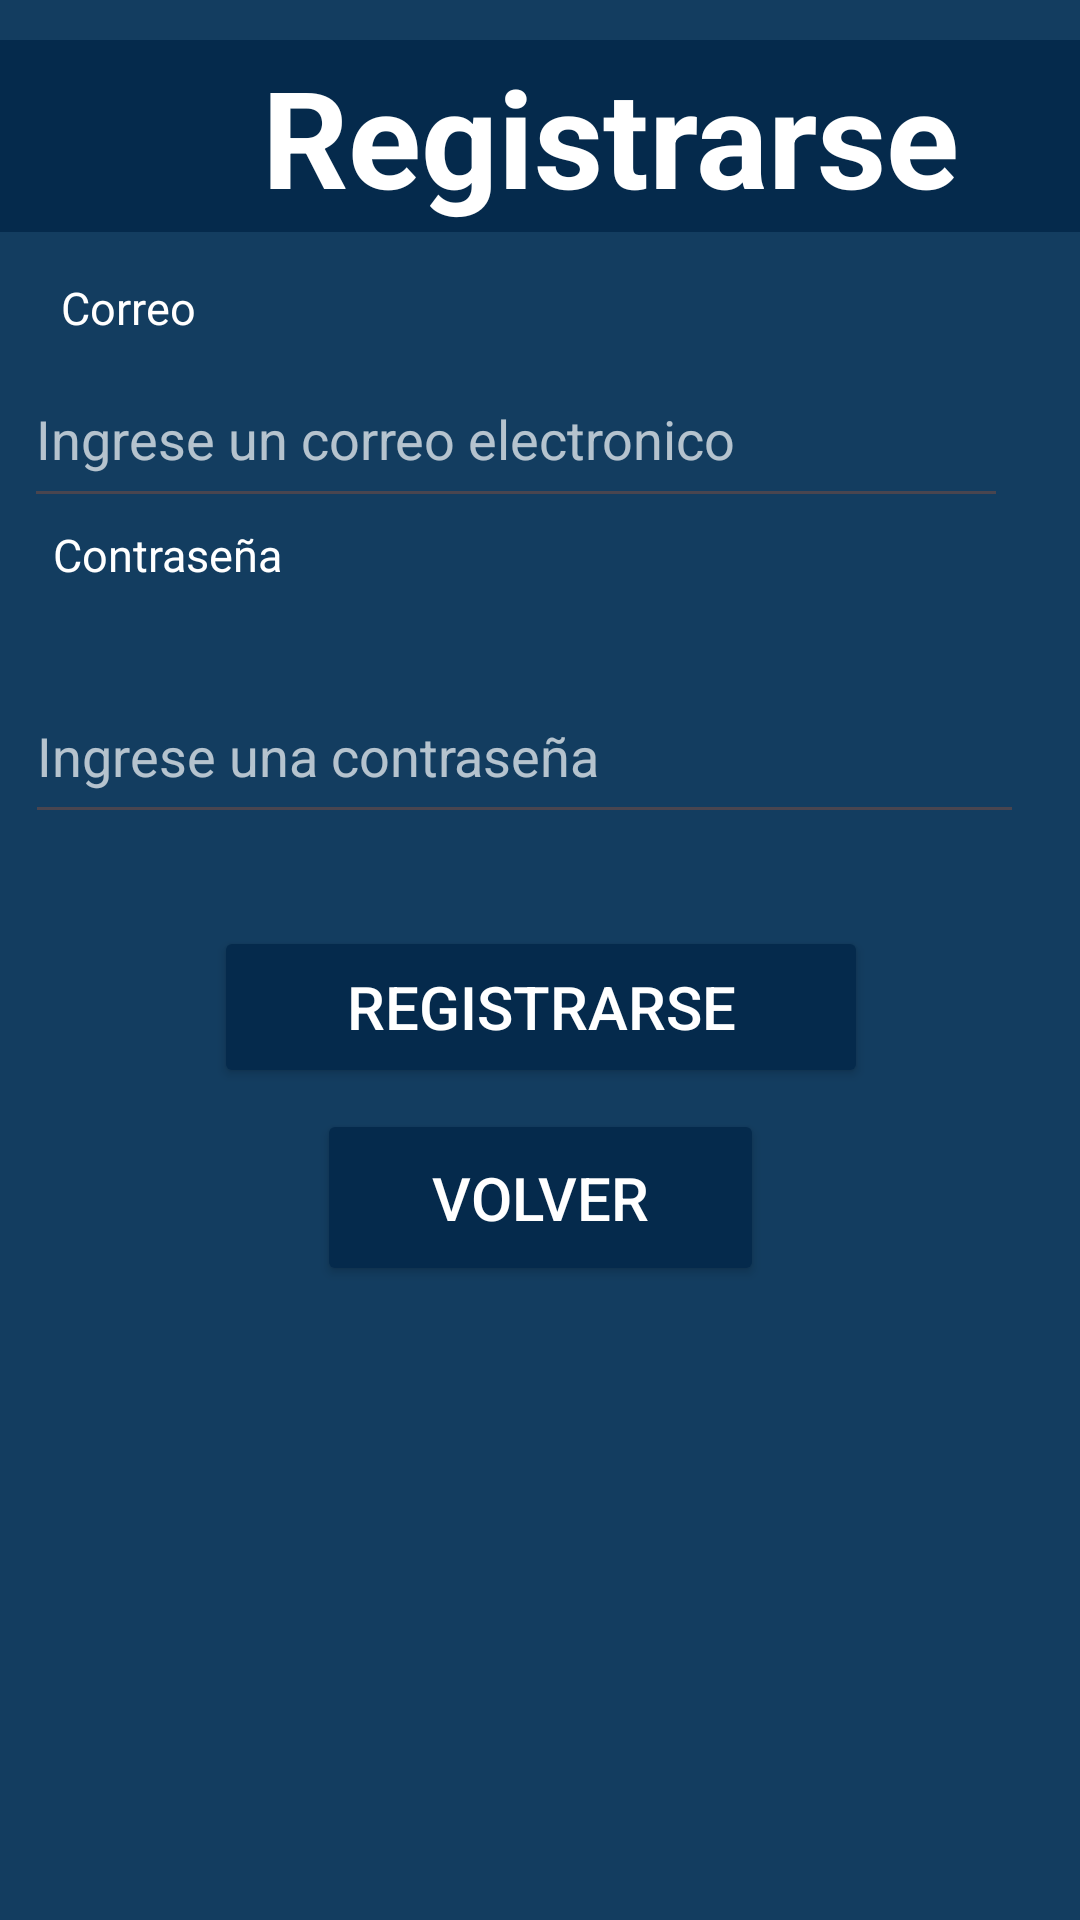

Write the Android layout XML for this screen, with the resource values it uses.
<!-- AndroidManifest.xml: application theme Theme.TadeoNow -->
<!-- res/layout/activity_registrarse.xml -->
<?xml version="1.0" encoding="utf-8"?>
<androidx.constraintlayout.widget.ConstraintLayout xmlns:android="http://schemas.android.com/apk/res/android"
    xmlns:app="http://schemas.android.com/apk/res-auto"
    xmlns:tools="http://schemas.android.com/tools"
    android:layout_width="match_parent"
    android:layout_height="match_parent"
    android:background="#133D60"
    tools:context=".Registrarse">

    <EditText
        android:id="@+id/contraseña_usuario"
        android:layout_width="333dp"
        android:layout_height="55dp"
        android:ems="10"
        android:hint="Ingrese una contraseña"
        android:inputType="textPassword"
        android:textColorHint="#B0FFFFFF"
        app:layout_constraintBottom_toBottomOf="parent"
        app:layout_constraintEnd_toEndOf="parent"
        app:layout_constraintHorizontal_bias="0.307"
        app:layout_constraintStart_toStartOf="parent"
        app:layout_constraintTop_toTopOf="parent"
        app:layout_constraintVertical_bias="0.381" />

    <EditText
        android:id="@+id/email_registrarse"
        android:layout_width="328dp"
        android:layout_height="56dp"
        android:ems="10"
        android:hint="Ingrese un correo electronico"
        android:inputType="textEmailAddress"
        android:textColorHint="#B0FFFFFF"
        app:layout_constraintBottom_toBottomOf="parent"
        app:layout_constraintEnd_toEndOf="parent"
        app:layout_constraintHorizontal_bias="0.253"
        app:layout_constraintStart_toStartOf="parent"
        app:layout_constraintTop_toTopOf="parent"
        app:layout_constraintVertical_bias="0.2" />

    <Button
        android:id="@+id/Bt_volver"
        android:layout_width="149dp"
        android:layout_height="59dp"
        android:backgroundTint="#052A4C"
        android:text="VOLVER"
        android:textColor="#FFFFFF"
        android:textSize="20sp"
        app:cornerRadius="11dp"
        app:layout_constraintBottom_toBottomOf="parent"
        app:layout_constraintEnd_toEndOf="parent"
        app:layout_constraintStart_toStartOf="parent"
        app:layout_constraintTop_toTopOf="parent"
        app:layout_constraintVertical_bias="0.636" />

    <Button
        android:id="@+id/bt_registrarse"
        android:layout_width="218dp"
        android:layout_height="54dp"
        android:backgroundTint="#052A4C"
        android:text="REGISTRARSE"
        android:textColor="#FFFFFF"
        android:textSize="20sp"
        app:cornerRadius="11dp"
        app:layout_constraintBottom_toBottomOf="parent"
        app:layout_constraintEnd_toEndOf="parent"
        app:layout_constraintHorizontal_bias="0.502"
        app:layout_constraintStart_toStartOf="parent"
        app:layout_constraintTop_toTopOf="parent"
        app:layout_constraintVertical_bias="0.527" />

    <TextView
        android:id="@+id/usuario_contraseña"
        android:layout_width="wrap_content"
        android:layout_height="wrap_content"
        android:text="Contraseña"
        android:textColor="#FFFFFF"
        android:textSize="15sp"
        app:layout_constraintBottom_toBottomOf="parent"
        app:layout_constraintEnd_toEndOf="parent"
        app:layout_constraintHorizontal_bias="0.062"
        app:layout_constraintStart_toStartOf="parent"
        app:layout_constraintTop_toTopOf="parent"
        app:layout_constraintVertical_bias="0.282" />

    <TextView
        android:id="@+id/usuario_correo"
        android:layout_width="wrap_content"
        android:layout_height="wrap_content"
        android:text="Correo"
        android:textColor="#FFFFFF"
        android:textSize="15sp"
        app:layout_constraintBottom_toBottomOf="parent"
        app:layout_constraintEnd_toEndOf="parent"
        app:layout_constraintHorizontal_bias="0.065"
        app:layout_constraintStart_toStartOf="parent"
        app:layout_constraintTop_toTopOf="parent"
        app:layout_constraintVertical_bias="0.149" />

    <TextView
        android:id="@+id/titulo_registrarse"
        android:layout_width="407dp"
        android:layout_height="64dp"
        android:background="#052A4C"
        android:gravity="center"
        android:text="Registrarse"
        android:textColor="#FFFFFF"
        android:textSize="45sp"
        android:textStyle="bold"
        app:layout_constraintBottom_toBottomOf="parent"
        app:layout_constraintStart_toStartOf="parent"
        app:layout_constraintTop_toTopOf="parent"
        app:layout_constraintVertical_bias="0.023" />

</androidx.constraintlayout.widget.ConstraintLayout>
<!-- resources referenced by this layout -->
<resources>
  <style name="Theme.TadeoNow" parent="Base.Theme.TadeoNow" />
  <style name="Base.Theme.TadeoNow" parent="Theme.Material3.DayNight.NoActionBar">
          
          
          <item name="colorPrimary">#133D60</item>
          <item name="colorPrimaryDark">#133D60</item>
      </style>
</resources>
